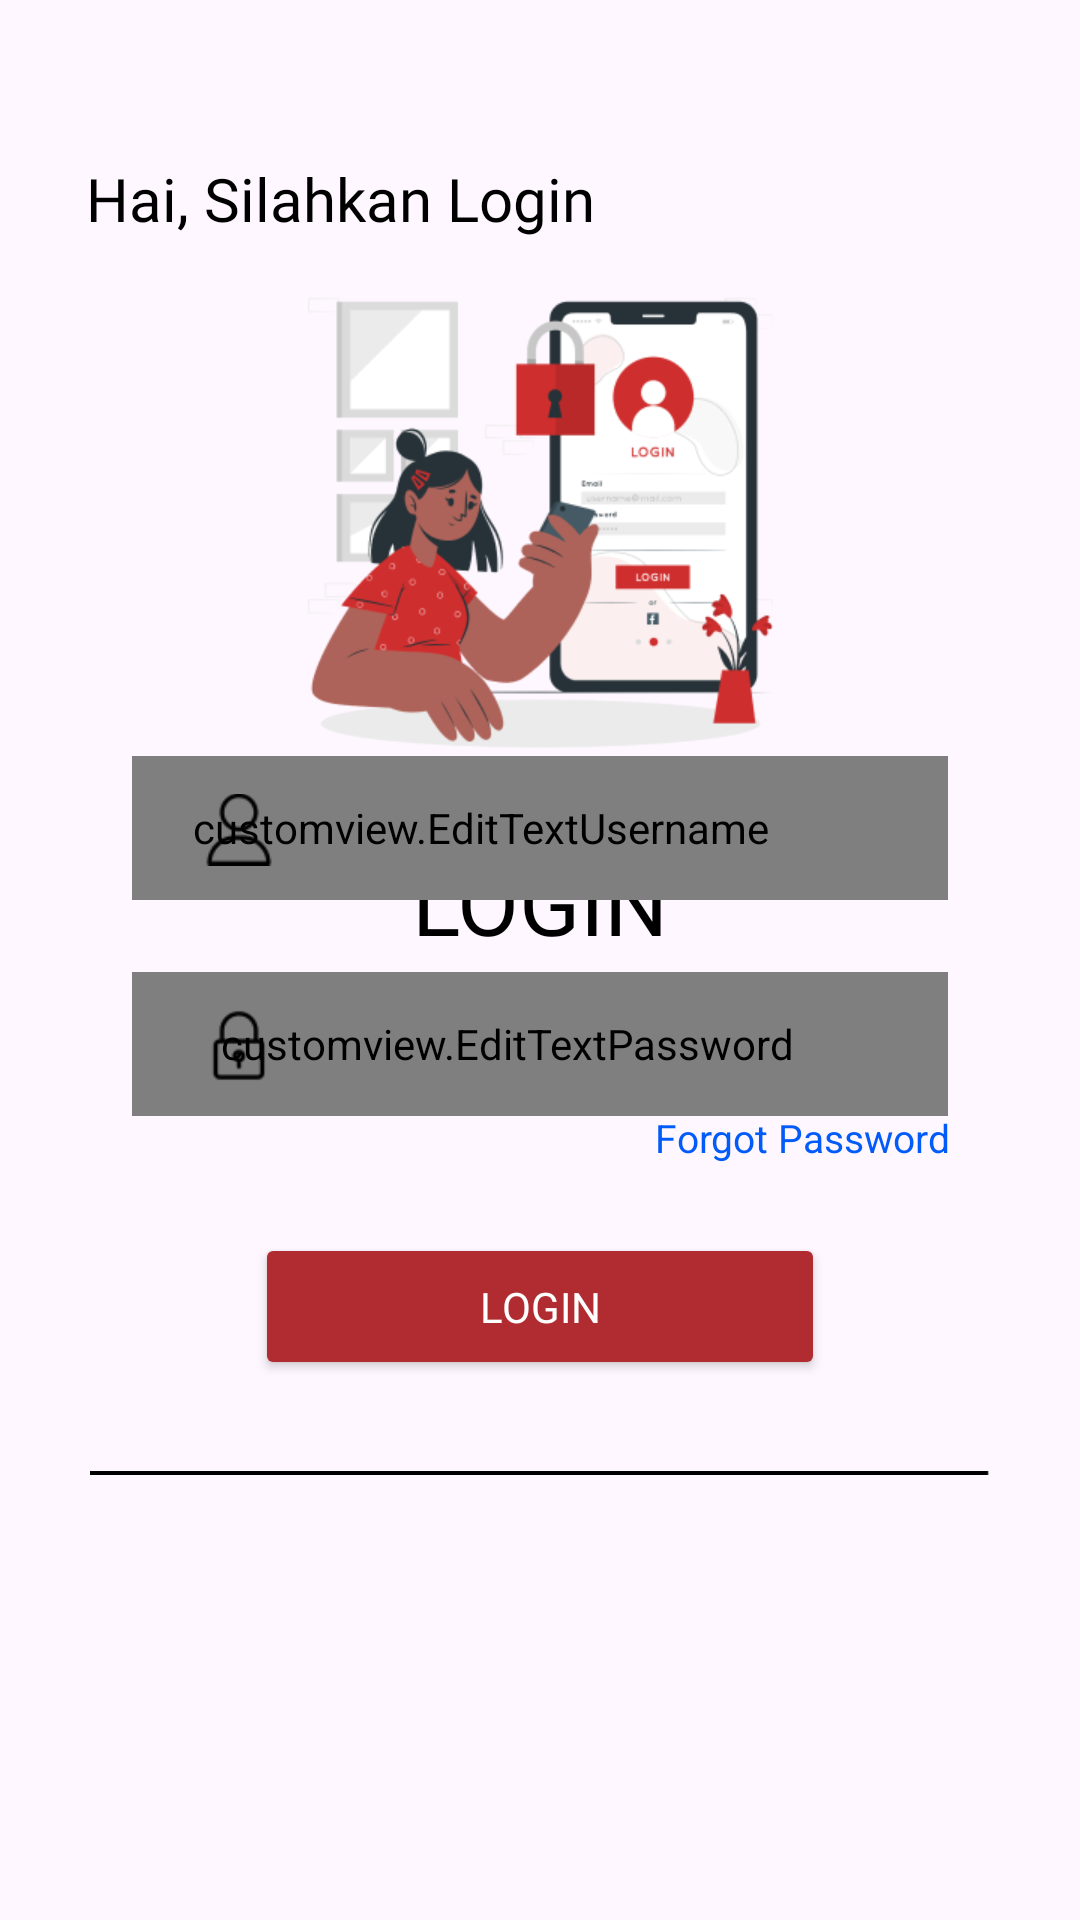

This screen was rendered from an Android layout file. Write that file and the resources it references.
<!-- AndroidManifest.xml: application theme Theme.AicomsApp -->
<!-- res/layout/fragment_login.xml -->
<?xml version="1.0" encoding="utf-8"?>
<androidx.constraintlayout.widget.ConstraintLayout xmlns:android="http://schemas.android.com/apk/res/android"
    xmlns:app="http://schemas.android.com/apk/res-auto"
    xmlns:tools="http://schemas.android.com/tools"
    android:id="@+id/main"
    android:layout_width="match_parent"
    android:layout_height="match_parent">

    <TextView
        android:id="@+id/login_welcome"
        android:layout_width="wrap_content"
        android:layout_height="wrap_content"
        android:fontFamily="@font/poppinssemibold"
        android:text="@string/login"
        android:textSize="20sp"
        android:textColor="@color/black"
        android:layout_marginStart="16dp"
        app:layout_constraintBottom_toBottomOf="parent"
        app:layout_constraintEnd_toEndOf="parent"
        app:layout_constraintHorizontal_bias="0.073"
        app:layout_constraintStart_toStartOf="parent"
        app:layout_constraintTop_toTopOf="parent"
        app:layout_constraintVertical_bias="0.086" />

    <ImageView
        android:id="@+id/imageView2"
        android:layout_width="181dp"
        android:layout_height="164dp"
        android:src="@drawable/signin"
        app:layout_constraintBottom_toBottomOf="parent"
        app:layout_constraintEnd_toEndOf="parent"
        app:layout_constraintStart_toStartOf="parent"
        app:layout_constraintTop_toTopOf="parent"
        app:layout_constraintVertical_bias="0.195" />

    <TextView
        android:id="@+id/text_login"
        android:layout_width="wrap_content"
        android:layout_height="wrap_content"
        android:layout_marginTop="280dp"
        android:fontFamily="@font/poppinsbold"
        android:text="LOGIN"
        android:textSize="30sp"
        android:textColor="@color/black"
        android:layout_marginEnd="16dp"
        app:layout_constraintEnd_toEndOf="parent"
        app:layout_constraintHorizontal_bias="0.532"
        app:layout_constraintStart_toStartOf="parent"
        app:layout_constraintTop_toTopOf="parent" />

    <customview.EditTextUsername
        android:id="@+id/editTextUsername"
        android:layout_width="272dp"
        android:layout_height="48dp"
        android:layout_marginBottom="340dp"
        android:background="@drawable/rectedittext"
        android:fontFamily="@font/poppinsregular"
        android:textColor="@color/black"
        android:gravity="center"
        android:paddingEnd="40dp"
        android:hint="Username"
        app:layout_constraintBottom_toBottomOf="parent"
        app:layout_constraintEnd_toEndOf="parent"
        app:layout_constraintStart_toStartOf="parent" />

    <customview.EditTextPassword
        android:id="@+id/editTextPassword"
        android:layout_width="272dp"
        android:layout_height="48dp"
        android:layout_marginBottom="268dp"
        android:background="@drawable/rectedittext"
        android:fontFamily="@font/poppinsregular"
        android:gravity="center"
        android:hint="Password"
        android:paddingEnd="22dp"
        android:textColor="@color/black"
        app:boxStrokeColor="@color/black"
        app:layout_constraintBottom_toBottomOf="parent"
        app:layout_constraintEnd_toEndOf="parent"
        app:layout_constraintStart_toStartOf="parent" />

    <ImageView
        android:id="@+id/ic_password"
        android:layout_width="24dp"
        android:layout_height="31dp"
        android:layout_marginBottom="276dp"
        app:layout_constraintBottom_toBottomOf="parent"
        app:layout_constraintEnd_toEndOf="parent"
        app:layout_constraintHorizontal_bias="0.201"
        app:layout_constraintStart_toStartOf="parent"
        app:srcCompat="@drawable/passwrd" />

    <ImageView
        android:id="@+id/ic_user"
        android:layout_width="24dp"
        android:layout_height="31dp"
        android:layout_marginBottom="348dp"
        app:layout_constraintBottom_toBottomOf="parent"
        app:layout_constraintEnd_toEndOf="parent"
        app:layout_constraintHorizontal_bias="0.201"
        app:layout_constraintStart_toStartOf="parent"
        app:srcCompat="@drawable/username" />

    <TextView
        android:id="@+id/textView2"
        android:layout_width="wrap_content"
        android:layout_height="wrap_content"
        android:layout_marginBottom="252dp"
        android:text="Forgot Password"
        android:textColor="@color/biru"
        android:textSize="13sp"
        android:layout_marginStart="175dp"
        app:layout_constraintBottom_toBottomOf="parent"
        app:layout_constraintEnd_toEndOf="parent"
        app:layout_constraintStart_toStartOf="parent" />

    <Button
        android:id="@+id/btn_login"
        android:layout_width="190dp"
        android:layout_height="49dp"
        android:layout_marginBottom="180dp"
        android:backgroundTint="@color/merahtua"
        android:fontFamily="@font/poppinsmedium"
        android:textColor="@color/white"
        android:gravity="center"
        android:text="Login"
        app:layout_constraintBottom_toBottomOf="parent"
        app:layout_constraintEnd_toEndOf="parent"
        app:layout_constraintStart_toStartOf="parent" />

    <ImageView
        android:id="@+id/imageView8"
        android:layout_width="300dp"
        android:layout_height="10dp"
        android:layout_marginStart="24dp"
        android:layout_marginEnd="24dp"
        android:layout_marginBottom="144dp"
        app:layout_constraintBottom_toBottomOf="parent"
        app:layout_constraintEnd_toEndOf="parent"
        app:layout_constraintHorizontal_bias="0.495"
        app:layout_constraintStart_toStartOf="parent"
        app:srcCompat="@drawable/line" />


</androidx.constraintlayout.widget.ConstraintLayout>
<!-- resources referenced by this layout -->
<resources>
  <color name="biru">#005BF9</color>
  <color name="black">#FF000000</color>
  <color name="merahtua">#B12C30</color>
  <color name="white">#FFFFFFFF</color>
  <!-- drawable line: png bitmap (drawable, 94 bytes) -->
  <!-- drawable passwrd: png bitmap (drawable, 710 bytes) -->
  <!-- drawable rectedittext: png bitmap (drawable, 446 bytes) -->
  <!-- drawable signin: png bitmap (drawable, 33147 bytes) -->
  <!-- drawable username: png bitmap (drawable, 894 bytes) -->
  <string name="login">Hai, Silahkan Login</string>
  <style name="Theme.AicomsApp" parent="Base.Theme.AicomsApp" />
  <style name="Base.Theme.AicomsApp" parent="Theme.Material3.DayNight.NoActionBar">
          <item name="android:textColorPrimary">@color/black</item>
          <item name="android:textColorHint">@color/abu</item>
          <item name="colorControlActivated">@color/black</item>
          <item name="android:statusBarColor">@color/merahmuda</item>
          <item name="android:buttonTint">@color/black</item>
      </style>
  <color name="abu">#F5F5F5</color>
  <color name="merahmuda">#CF2E2E</color>
</resources>
